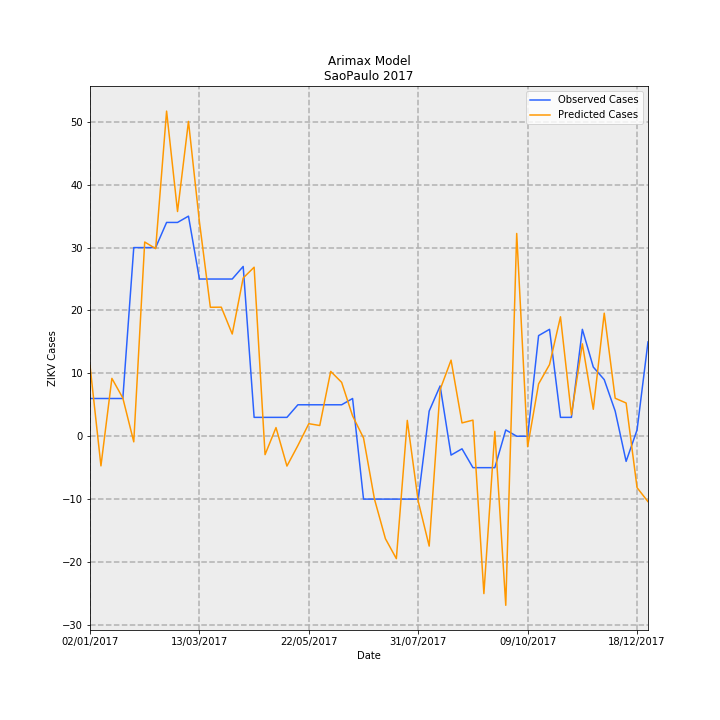

The data file committed next to this chart (first rows):
Date, predictions_incidence, observed_incidence, Predicted Cases, Observed Cases, error
02/01/2017, 0.02494, 0.01331, 11.25, 6.0, -5.248
09/01/2017, -0.01046, 0.01331, -4.716, 6.0, 10.72
16/01/2017, 0.0204, 0.01331, 9.2, 6.0, -3.2
23/01/2017, 0.01347, 0.01331, 6.076, 6.0, -0.07635
30/01/2017, -0.001982, 0.06653, -0.8938, 30.0, 30.89
06/02/2017, 0.0685, 0.06653, 30.89, 30.0, -0.8884
13/02/2017, 0.06615, 0.06653, 29.83, 30.0, 0.1694
20/02/2017, 0.1147, 0.0754, 51.71, 34.0, -17.71
27/02/2017, 0.07925, 0.0754, 35.74, 34.0, -1.737
06/03/2017, 0.111, 0.07761, 50.07, 35, -15.07
13/03/2017, 0.07567, 0.05544, 34.12, 25.0, -9.121
20/03/2017, 0.04548, 0.05544, 20.51, 25.0, 4.491
27/03/2017, 0.04551, 0.05544, 20.52, 25.0, 4.477
03/04/2017, 0.03605, 0.05544, 16.26, 25.0, 8.743
10/04/2017, 0.05579, 0.05987, 25.16, 27.0, 1.84
17/04/2017, 0.0596, 0.006653, 26.88, 3.0, -23.88
24/04/2017, -0.006495, 0.006653, -2.929, 3.0, 5.929
01/05/2017, 0.003046, 0.006653, 1.374, 3.0, 1.626
08/05/2017, -0.01053, 0.006653, -4.747, 3.0, 7.747
15/05/2017, -0.003284, 0.01109, -1.481, 5.0, 6.481
22/05/2017, 0.00442, 0.01109, 1.993, 5.0, 3.007
29/05/2017, 0.003776, 0.01109, 1.703, 5.0, 3.297
05/06/2017, 0.02287, 0.01109, 10.31, 5.0, -5.313
12/06/2017, 0.019, 0.01109, 8.566, 5.0, -3.566
19/06/2017, 0.007174, 0.01331, 3.235, 6.0, 2.765
26/06/2017, -0.0006118, -0.02218, -0.2759, -10.0, -9.724
03/07/2017, -0.02218, -0.02218, -10, -10.0, 0.00203
10/07/2017, -0.03614, -0.02218, -16.3, -10.0, 6.295
17/07/2017, -0.04318, -0.02218, -19.47, -10.0, 9.472
24/07/2017, 0.005586, -0.02218, 2.519, -10.0, -12.52
31/07/2017, -0.02297, -0.02218, -10.36, -10.0, 0.3581
07/08/2017, -0.03875, 0.00887, -17.47, 4.0, 21.47
14/08/2017, 0.01645, 0.01774, 7.417, 8.0, 0.5832
21/08/2017, 0.02683, -0.006653, 12.1, -3.0, -15.1
28/08/2017, 0.004694, -0.004435, 2.117, -2.0, -4.117
04/09/2017, 0.005676, -0.01109, 2.559, -5.0, -7.559
11/09/2017, -0.0555, -0.01109, -25.03, -5.0, 20.03
18/09/2017, 0.001709, -0.01109, 0.7705, -5.0, -5.77
25/09/2017, -0.05962, 0.002218, -26.89, 1.0, 27.89
02/10/2017, 0.07151, 0.0, 32.25, 0.0, -32.25
09/10/2017, -0.003683, 0.0, -1.661, 0.0, 1.661
16/10/2017, 0.01845, 0.03548, 8.32, 16.0, 7.68
23/10/2017, 0.02527, 0.0377, 11.4, 17.0, 5.604
30/10/2017, 0.04211, 0.006653, 18.99, 3.0, -15.99
06/11/2017, 0.007557, 0.006653, 3.408, 3.0, -0.4076
13/11/2017, 0.03258, 0.0377, 14.69, 17.0, 2.309
20/11/2017, 0.009506, 0.02439, 4.287, 11.0, 6.713
27/11/2017, 0.0434, 0.01996, 19.57, 9.0, -10.57
04/12/2017, 0.01339, 0.00887, 6.04, 4.0, -2.04
11/12/2017, 0.01172, -0.00887, 5.283, -4.0, -9.283
18/12/2017, -0.01815, 0.002218, -8.182, 1.0, 9.182
25/12/2017, -0.02307, 0.03326, -10.4, 15.0, 25.4
